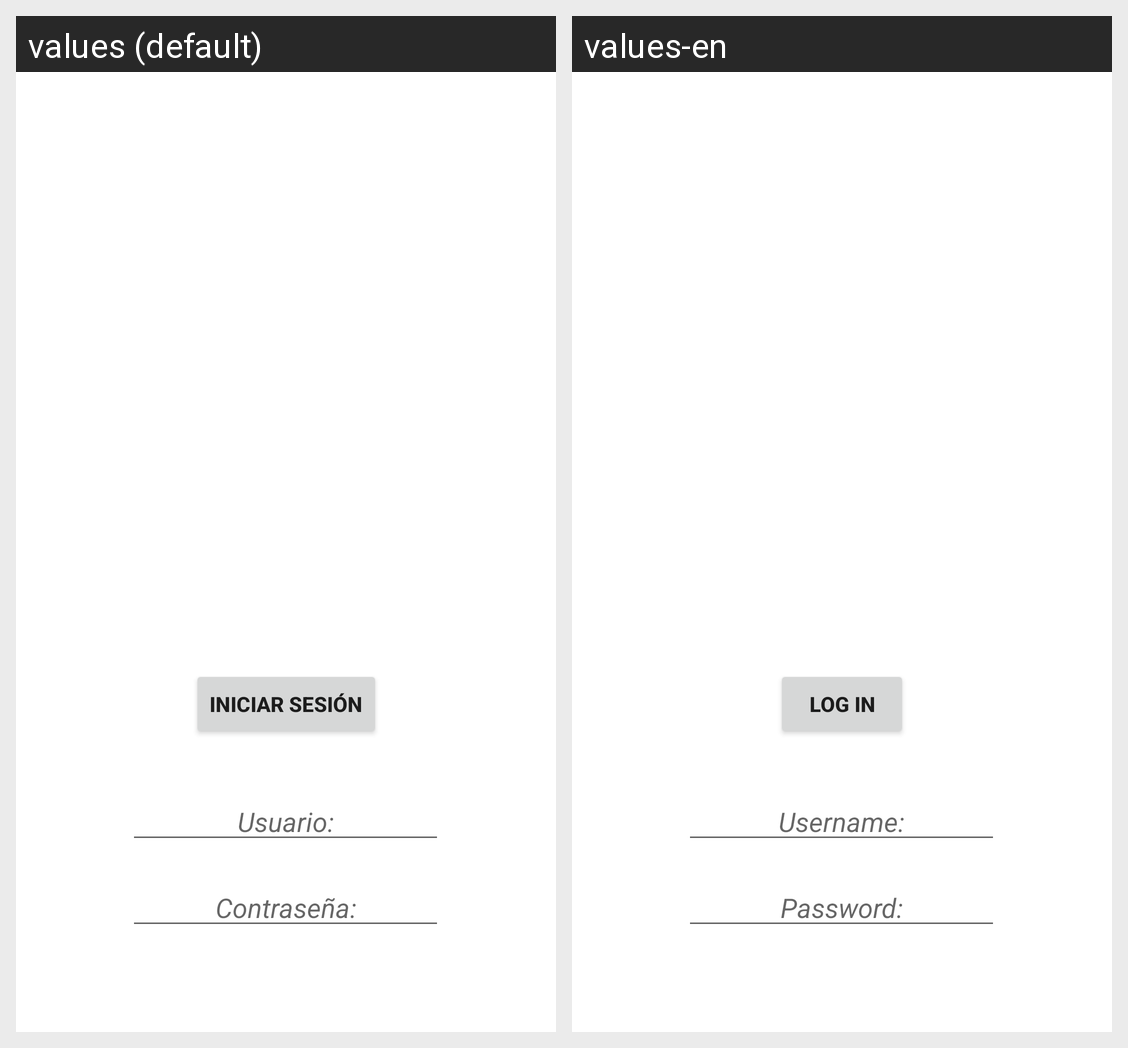

Here is an Android app screen in its default locale and in the app's own translations. Write out the translated-string differences for the strings that appear on this screen.
Android screen res/layout/login_page.xml rendered under 2 locales, left to right: values (default), values-en. Device: Nexus 5 (rendered at 1080×1920; each locale shown at half size, 540×960, under a caption strip naming it); theme Theme.RegaPasswordManagerFOSS.
Strings drawn on this screen, with the default value and each locale's value (text and hints the layout hard-codes, and strings that could not be matched under every locale, appear in the picture but are not listed):

user_hint
  values: Usuario:
  values-en: Username:

password_hint
  values: Contraseña:
  values-en: Password:

login_btn
  values: Iniciar sesión
  values-en: Log in
